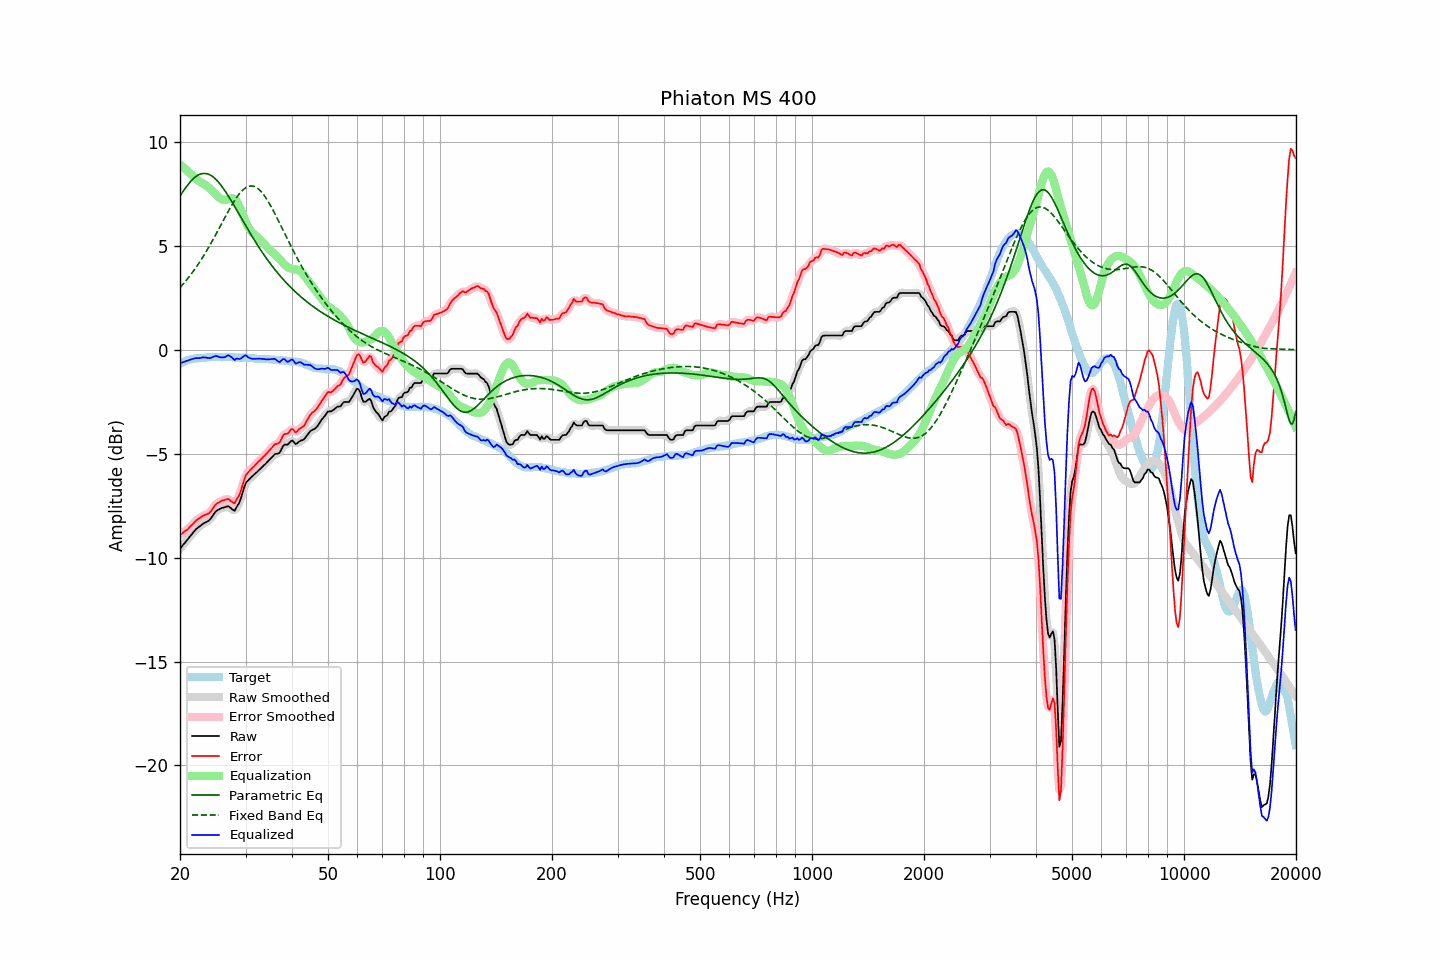

The file beside this chart, header and first rows:
frequency, raw, error, smoothed, error_smoothed, equalization, parametric_eq, fixed_band_eq, equalized_raw, equalized_smoothed, target
20.00, -9.57, -8.91, -9.57, -8.91, 8.93, 7.40, 3.00, -0.64, -0.64, -0.66
20.20, -9.48, -8.86, -9.47, -8.85, 8.86, 7.52, 3.08, -0.62, -0.61, -0.62
20.40, -9.38, -8.79, -9.38, -8.80, 8.79, 7.64, 3.17, -0.58, -0.59, -0.59
20.61, -9.29, -8.73, -9.29, -8.73, 8.72, 7.75, 3.26, -0.56, -0.56, -0.56
20.81, -9.19, -8.67, -9.19, -8.67, 8.66, 7.86, 3.36, -0.53, -0.53, -0.52
21.02, -9.10, -8.62, -9.10, -8.61, 8.59, 7.96, 3.45, -0.51, -0.51, -0.48
21.23, -9.00, -8.53, -9.00, -8.54, 8.52, 8.05, 3.55, -0.48, -0.48, -0.47
21.44, -8.91, -8.46, -8.90, -8.46, 8.45, 8.14, 3.65, -0.45, -0.45, -0.45
21.66, -8.81, -8.38, -8.81, -8.38, 8.38, 8.22, 3.76, -0.43, -0.43, -0.43
21.87, -8.72, -8.30, -8.72, -8.30, 8.31, 8.29, 3.86, -0.41, -0.41, -0.42
22.09, -8.63, -8.22, -8.63, -8.22, 8.23, 8.35, 3.97, -0.39, -0.40, -0.41
22.31, -8.57, -8.16, -8.57, -8.16, 8.17, 8.40, 4.09, -0.40, -0.40, -0.41
22.54, -8.51, -8.11, -8.50, -8.10, 8.11, 8.44, 4.20, -0.40, -0.39, -0.40
22.76, -8.45, -8.06, -8.44, -8.05, 8.06, 8.47, 4.32, -0.38, -0.38, -0.39
22.99, -8.38, -7.99, -8.39, -8.00, 8.02, 8.49, 4.44, -0.36, -0.37, -0.39
23.22, -8.34, -7.96, -8.34, -7.96, 7.98, 8.49, 4.57, -0.36, -0.36, -0.38
23.45, -8.30, -7.93, -8.30, -7.93, 7.93, 8.49, 4.70, -0.37, -0.37, -0.37
23.69, -8.26, -7.90, -8.26, -7.90, 7.87, 8.47, 4.83, -0.38, -0.38, -0.36
23.92, -8.21, -7.86, -8.20, -7.85, 7.81, 8.45, 4.96, -0.40, -0.39, -0.35
24.16, -8.13, -7.79, -8.12, -7.78, 7.74, 8.41, 5.09, -0.39, -0.38, -0.34
24.40, -8.02, -7.69, -8.02, -7.68, 7.66, 8.36, 5.23, -0.35, -0.35, -0.33
24.65, -7.91, -7.57, -7.91, -7.57, 7.59, 8.30, 5.37, -0.32, -0.32, -0.34
24.89, -7.80, -7.46, -7.81, -7.47, 7.51, 8.23, 5.51, -0.29, -0.30, -0.34
25.14, -7.73, -7.39, -7.73, -7.40, 7.43, 8.15, 5.66, -0.30, -0.31, -0.34
25.39, -7.69, -7.35, -7.68, -7.34, 7.36, 8.07, 5.80, -0.33, -0.32, -0.34
25.65, -7.65, -7.31, -7.64, -7.30, 7.29, 7.97, 5.95, -0.35, -0.35, -0.34
25.91, -7.61, -7.25, -7.61, -7.27, 7.25, 7.87, 6.09, -0.36, -0.37, -0.36
26.16, -7.59, -7.24, -7.59, -7.24, 7.23, 7.77, 6.24, -0.36, -0.36, -0.35
26.43, -7.57, -7.22, -7.56, -7.21, 7.22, 7.66, 6.38, -0.34, -0.33, -0.35
26.69, -7.54, -7.19, -7.54, -7.19, 7.24, 7.54, 6.53, -0.30, -0.30, -0.35
26.96, -7.52, -7.17, -7.54, -7.19, 7.26, 7.42, 6.67, -0.26, -0.28, -0.35
27.23, -7.58, -7.23, -7.58, -7.23, 7.28, 7.29, 6.81, -0.29, -0.29, -0.35
27.50, -7.64, -7.29, -7.65, -7.30, 7.30, 7.16, 6.94, -0.34, -0.36, -0.35
27.77, -7.71, -7.35, -7.70, -7.35, 7.29, 7.03, 7.07, -0.42, -0.41, -0.36
28.05, -7.74, -7.38, -7.69, -7.33, 7.25, 6.90, 7.19, -0.49, -0.44, -0.36
28.33, -7.60, -7.22, -7.62, -7.25, 7.17, 6.77, 7.31, -0.42, -0.45, -0.38
28.62, -7.47, -7.10, -7.49, -7.12, 7.05, 6.63, 7.42, -0.42, -0.44, -0.37
28.90, -7.34, -6.97, -7.31, -6.94, 6.90, 6.50, 7.52, -0.44, -0.42, -0.37
29.19, -7.12, -6.74, -7.11, -6.73, 6.71, 6.36, 7.61, -0.41, -0.39, -0.38
29.48, -6.86, -6.49, -6.85, -6.48, 6.51, 6.23, 7.69, -0.34, -0.34, -0.37
29.78, -6.60, -6.23, -6.61, -6.24, 6.32, 6.10, 7.76, -0.28, -0.29, -0.37
30.08, -6.39, -6.02, -6.42, -6.05, 6.14, 5.96, 7.81, -0.25, -0.28, -0.37
30.38, -6.31, -5.92, -6.30, -5.92, 5.98, 5.83, 7.85, -0.33, -0.32, -0.39
30.68, -6.23, -5.84, -6.22, -5.83, 5.85, 5.70, 7.88, -0.38, -0.37, -0.39
30.99, -6.15, -5.75, -6.15, -5.76, 5.74, 5.57, 7.89, -0.41, -0.41, -0.40
31.30, -6.08, -5.68, -6.08, -5.68, 5.65, 5.44, 7.89, -0.43, -0.43, -0.40
31.61, -6.01, -5.61, -6.01, -5.60, 5.58, 5.32, 7.87, -0.43, -0.43, -0.40
31.93, -5.94, -5.52, -5.94, -5.52, 5.51, 5.19, 7.84, -0.43, -0.43, -0.42
32.24, -5.87, -5.44, -5.86, -5.44, 5.44, 5.07, 7.79, -0.43, -0.42, -0.43
32.57, -5.79, -5.36, -5.79, -5.36, 5.37, 4.95, 7.73, -0.42, -0.42, -0.43
32.89, -5.72, -5.29, -5.72, -5.29, 5.29, 4.83, 7.66, -0.43, -0.43, -0.43
33.22, -5.65, -5.22, -5.64, -5.21, 5.21, 4.72, 7.57, -0.43, -0.43, -0.43
33.55, -5.57, -5.13, -5.57, -5.14, 5.13, 4.60, 7.47, -0.43, -0.44, -0.44
33.89, -5.50, -5.06, -5.50, -5.06, 5.05, 4.49, 7.37, -0.45, -0.45, -0.44
34.23, -5.42, -4.98, -5.42, -4.97, 4.96, 4.38, 7.25, -0.46, -0.45, -0.44
34.57, -5.34, -4.89, -5.34, -4.89, 4.88, 4.28, 7.12, -0.46, -0.46, -0.45
34.92, -5.26, -4.80, -5.26, -4.81, 4.81, 4.17, 6.99, -0.45, -0.45, -0.46
35.27, -5.18, -4.72, -5.17, -4.71, 4.74, 4.07, 6.85, -0.44, -0.43, -0.46
35.62, -5.10, -4.63, -5.09, -4.63, 4.67, 3.97, 6.71, -0.43, -0.43, -0.47
35.97, -5.02, -4.54, -5.04, -4.57, 4.59, 3.87, 6.56, -0.43, -0.45, -0.48
... 635 more rows
